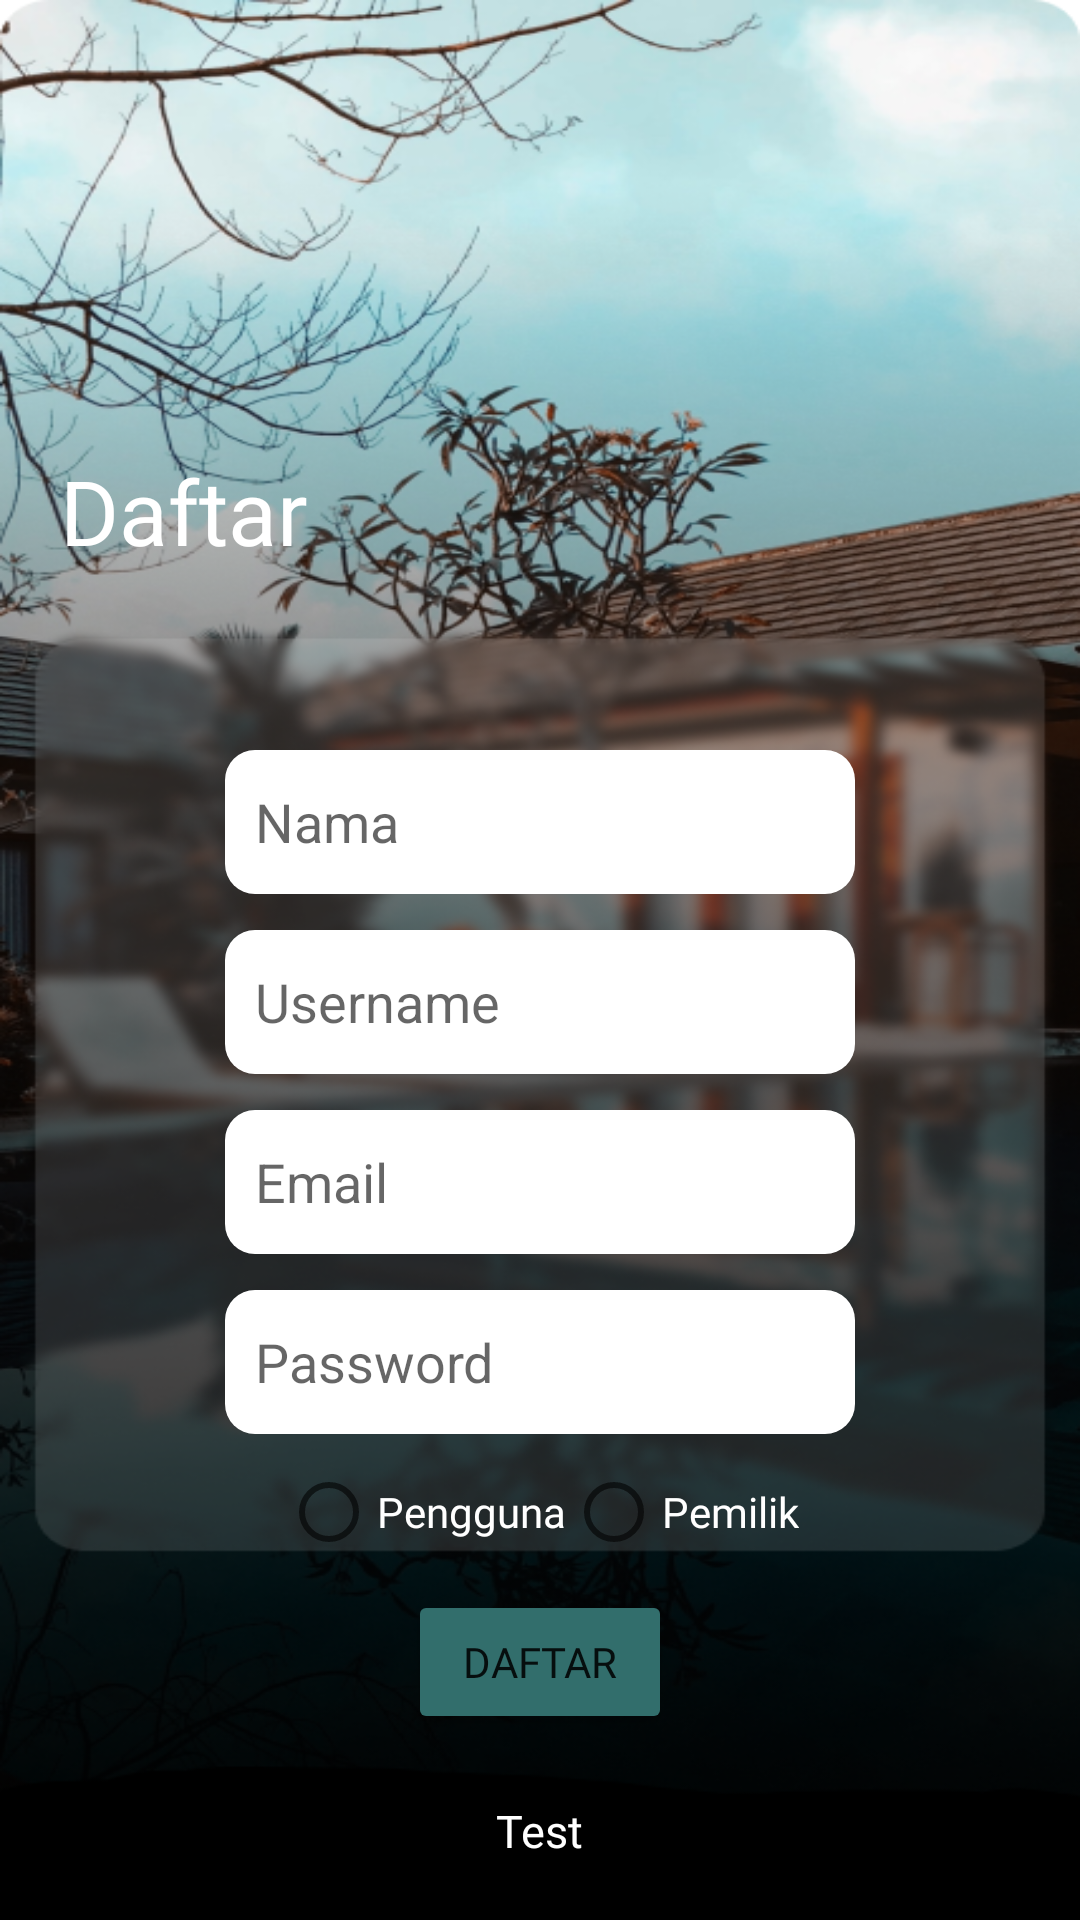

Android layout source for this screen:
<!-- AndroidManifest.xml: application theme Theme.Turispot -->
<!-- res/layout/activity_register.xml -->
<?xml version="1.0" encoding="utf-8"?>
<RelativeLayout xmlns:android="http://schemas.android.com/apk/res/android"
    xmlns:app="http://schemas.android.com/apk/res-auto"
    xmlns:tools="http://schemas.android.com/tools"
    android:layout_width="match_parent"
    android:layout_height="match_parent"
    android:background="@mipmap/gambardaftar"
    tools:context=".Register"
    android:orientation="vertical">



    <TextView
        android:layout_width="wrap_content"
        android:layout_height="wrap_content"
        android:text="Daftar"
        android:layout_marginTop="150dp"
        android:layout_marginLeft="20dp"
        android:textSize="30sp"
        android:textColor="@color/white"
        android:fontFamily="@font/montserrat_bold"

        />


    <EditText
        android:id="@+id/textNama"
        android:layout_width="wrap_content"
        android:layout_height="wrap_content"
        android:layout_centerHorizontal="true"
        android:layout_marginTop="250dp"
        android:background="@drawable/roundededittext"
        android:backgroundTint="@color/white"
        android:ems="10"
        android:hint="Nama"
        android:inputType="textPersonName"
        android:minHeight="48dp"
        android:paddingLeft="10dp"
        android:visibility="visible" />

    <EditText
        android:id="@+id/textUsername"
        android:layout_width="wrap_content"
        android:layout_height="wrap_content"
        android:layout_centerHorizontal="true"
        android:layout_marginTop="310dp"
        android:background="@drawable/roundededittext"
        android:backgroundTint="@color/white"
        android:ems="10"
        android:hint="Username"
        android:inputType="textPersonName"
        android:minHeight="48dp"
        android:paddingLeft="10dp"
        android:visibility="visible" />

    <EditText
        android:id="@+id/textEmail"
        android:layout_width="wrap_content"
        android:layout_height="wrap_content"
        android:layout_centerHorizontal="true"
        android:layout_marginTop="370dp"
        android:background="@drawable/roundededittext"
        android:backgroundTint="@color/white"
        android:ems="10"
        android:hint="Email"
        android:inputType="textEmailAddress"
        android:minHeight="48dp"
        android:paddingLeft="10dp"
        android:visibility="visible" />

    <EditText
        android:id="@+id/textPassword"
        android:layout_width="wrap_content"
        android:layout_height="wrap_content"
        android:layout_marginTop="430dp"
        android:background="@drawable/roundededittext"
        android:backgroundTint="@color/white"
        android:ems="10"
        android:layout_centerHorizontal="true"
        android:hint="Password"
        android:inputType="textPassword"
        android:minHeight="48dp"
        android:paddingLeft="10dp"
        android:visibility="visible" />





    <RadioGroup
        android:id="@+id/radioGroup"
        android:layout_width="wrap_content"
        android:layout_height="wrap_content"
        android:orientation="horizontal"
        android:layout_marginTop="480dp"
        android:layout_centerHorizontal="true">
        <RadioButton
            android:id="@+id/radioPengguna"
            android:layout_width="wrap_content"
            android:layout_height="wrap_content"
            android:text="Pengguna"
            android:textColor="@color/white"
            android:fontFamily="@font/montserrat"
            >
        </RadioButton>

        <RadioButton
            android:id="@+id/radioPemilik"
            android:layout_width="wrap_content"
            android:layout_height="wrap_content"
            android:text="Pemilik"
            android:textColor="@color/white"
            android:fontFamily="@font/montserrat">

        </RadioButton>
    </RadioGroup>

    <Button
        android:id="@+id/btnRegister"
        android:layout_width="wrap_content"
        android:layout_height="wrap_content"
        android:layout_centerHorizontal="true"
        android:layout_marginTop="530dp"
        android:backgroundTint="#326E6C"
        android:fontFamily="@font/montserrat"
        android:text="Daftar" />

    <TextView
        android:id="@+id/textKeLogin"
        android:layout_width="wrap_content"
        android:layout_height="wrap_content"
        android:text="Test"
        android:layout_marginTop="600dp"
        android:layout_centerHorizontal="true"
        android:textColor="@color/white"
        android:fontFamily="@font/montserrat"
        android:textSize="15sp"
        />


</RelativeLayout>
<!-- resources referenced by this layout -->
<resources>
  <!-- drawable roundededittext (drawable) -->
  <?xml version="1.0" encoding="utf-8"?>
  <shape xmlns:android="http://schemas.android.com/apk/res/android"
      android:shape="rectangle"
      android:padding="10dp">
  
      <solid android:color="#FFFFFF" />
      <corners
          android:bottomRightRadius="10dp"
          android:bottomLeftRadius="10dp"
          android:topLeftRadius="10dp"
          android:topRightRadius="10dp" />
  </shape>
  <!-- mipmap gambardaftar: png bitmap (mipmap-xxhdpi, 484775 bytes) -->
  <style name="Theme.Turispot" parent="Theme.MaterialComponents.DayNight.NoActionBar">
          
          <item name="colorPrimary">@color/teal_700</item>
          <item name="colorPrimaryVariant">@color/teal_700</item>
          <item name="colorOnPrimary">@color/white</item>
          
          <item name="colorSecondary">@color/teal_200</item>
          <item name="colorSecondaryVariant">@color/teal_700</item>
          <item name="colorOnSecondary">@color/black</item>
          
          <item name="android:statusBarColor" tools:targetApi="l">?attr/colorPrimaryVariant</item>
          
      </style>
  <!-- not gathered from this repository: default colours our renderer supplied (Android Studio template values) -->
  <color name="teal_200">#FF03DAC5</color>
  <color name="teal_700">#FF018786</color>
  <color name="black">#FF000000</color>
  <color name="white">#FFFFFFFF</color>
</resources>
